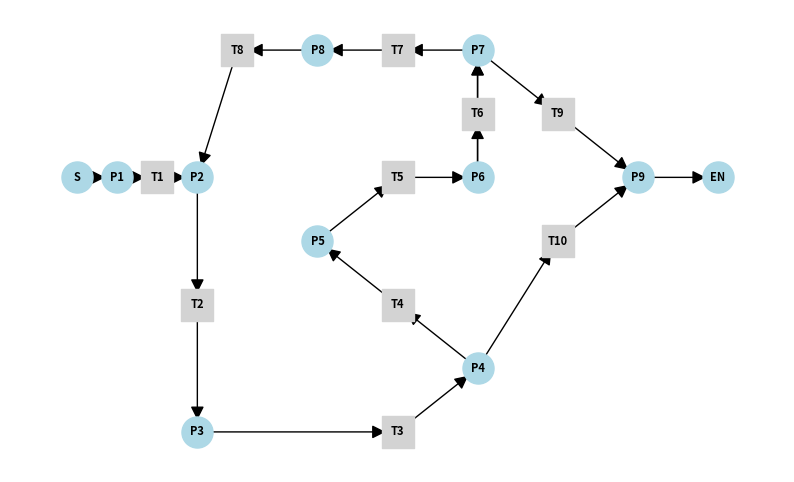

Here is the Python script that generated this plot:
import matplotlib.pyplot as plt
import networkx as nx

# 创建有向图
G = nx.DiGraph()

# 添加位置和变迁
places = ['S', 'P1', 'P2', 'P3', 'P4', 'P5', 'P6', 'P7', 'P8', 'P9', 'EN']
transitions = ['T1', 'T2', 'T3', 'T4', 'T5', 'T6', 'T7', 'T8', 'T9', 'T10']
G.add_nodes_from(places, node_type='place')
G.add_nodes_from(transitions, node_type='transition')

# 添加弧（路径）
# PW1: S->P1->T1->P2->T2->P3->T3->P4->T10->P9->EN
# PW2: S->P1->T1->P2->T2->P3->T3->P4->T4->P5->T5->P6->T6->P7->T9->P9->EN
# PW3: S->P1->T1->P2->T2->P3->T3->P4->T4->P5->T5->P6->T6->P7->T7->P8->T8->P2->T2->P3->T3->P4->T10->P9->EN
# PW4: S->P1->T1->P2->T2->P3->T3->P4->T4->P5->T5->P6->T6->P7->T7->P8->T8->P2->T2->P3->T3->P4->T4->P5->T5->P6->T6->P7->T9->P9->ENa
arcs = [
    ('S', 'P1'), ('P1', 'T1'), ('T1', 'P2'), ('P2', 'T2'), ('T2', 'P3'), 
    ('P3', 'T3'), ('T3', 'P4'), ('P4', 'T10'), ('T10', 'P9'), ('P9', 'EN'),
    
    ('S', 'P1'), ('P1', 'T1'), ('T1', 'P2'), ('P2', 'T2'), ('T2', 'P3'),
    ('P3', 'T3'), ('T3', 'P4'), ('P4', 'T4'), ('T4', 'P5'), ('P5', 'T5'),
    ('T5', 'P6'), ('P6', 'T6'), ('T6', 'P7'), ('P7', 'T9'), ('T9', 'P9'), ('P9', 'EN'),
    
    ('S', 'P1'), ('P1', 'T1'), ('T1', 'P2'), ('P2', 'T2'), ('T2', 'P3'),
    ('P3', 'T3'), ('T3', 'P4'), ('P4', 'T4'), ('T4', 'P5'), ('P5', 'T5'),
    ('T5', 'P6'), ('P6', 'T6'), ('T6', 'P7'), ('P7', 'T7'), ('T7', 'P8'),
    ('P8', 'T8'), ('T8', 'P2'), ('P2', 'T2'), ('T2', 'P3'), ('P3', 'T3'),
    ('T3', 'P4'), ('P4', 'T10'), ('T10', 'P9'), ('P9', 'EN'),
    
    ('S', 'P1'), ('P1', 'T1'), ('T1', 'P2'), ('P2', 'T2'), ('T2', 'P3'),
    ('P3', 'T3'), ('T3', 'P4'), ('P4', 'T4'), ('T4', 'P5'), ('P5', 'T5'),
    ('T5', 'P6'), ('P6', 'T6'), ('P6', 'P7'), ('P7', 'T9'), ('P9', 'EN')
]
G.add_edges_from(arcs)

pos = {
    'S': (0, 3), 'P1': (0.5, 3), 'T1': (1, 3), 'P2': (1.5, 3), 'T2': (1.5, 2), 'P3': (1.5, 1), 'T3': (4, 1),
    'P4': (5, 1.5), 'T4': (4, 2), 'P5': (3, 2.5), 'T5': (4, 3), 'P6': (5, 3), 'T6': (5, 3.5),
    'P7': (5, 4), 'T7': (4, 4), 'P8': (3, 4), 'T8': (2, 4), 'P9': (7, 3), 'T9': (6, 3.5),
    'T10': (6, 2.5), 'EN': (8, 3)
}

# 绘制图形
plt.figure(figsize=(10, 6))
nx.draw_networkx_nodes(G, pos, nodelist=places, node_color='lightblue', node_size=500, node_shape='o')
nx.draw_networkx_nodes(G, pos, nodelist=transitions, node_color='lightgrey', node_size=500, node_shape='s')

# 绘制边
nx.draw_networkx_edges(G, pos, arrows=True, arrowsize=20)

# 绘制标签
nx.draw_networkx_labels(G, pos, font_size=8, font_weight='bold')

# 显示图形
plt.axis('off')
plt.show()
